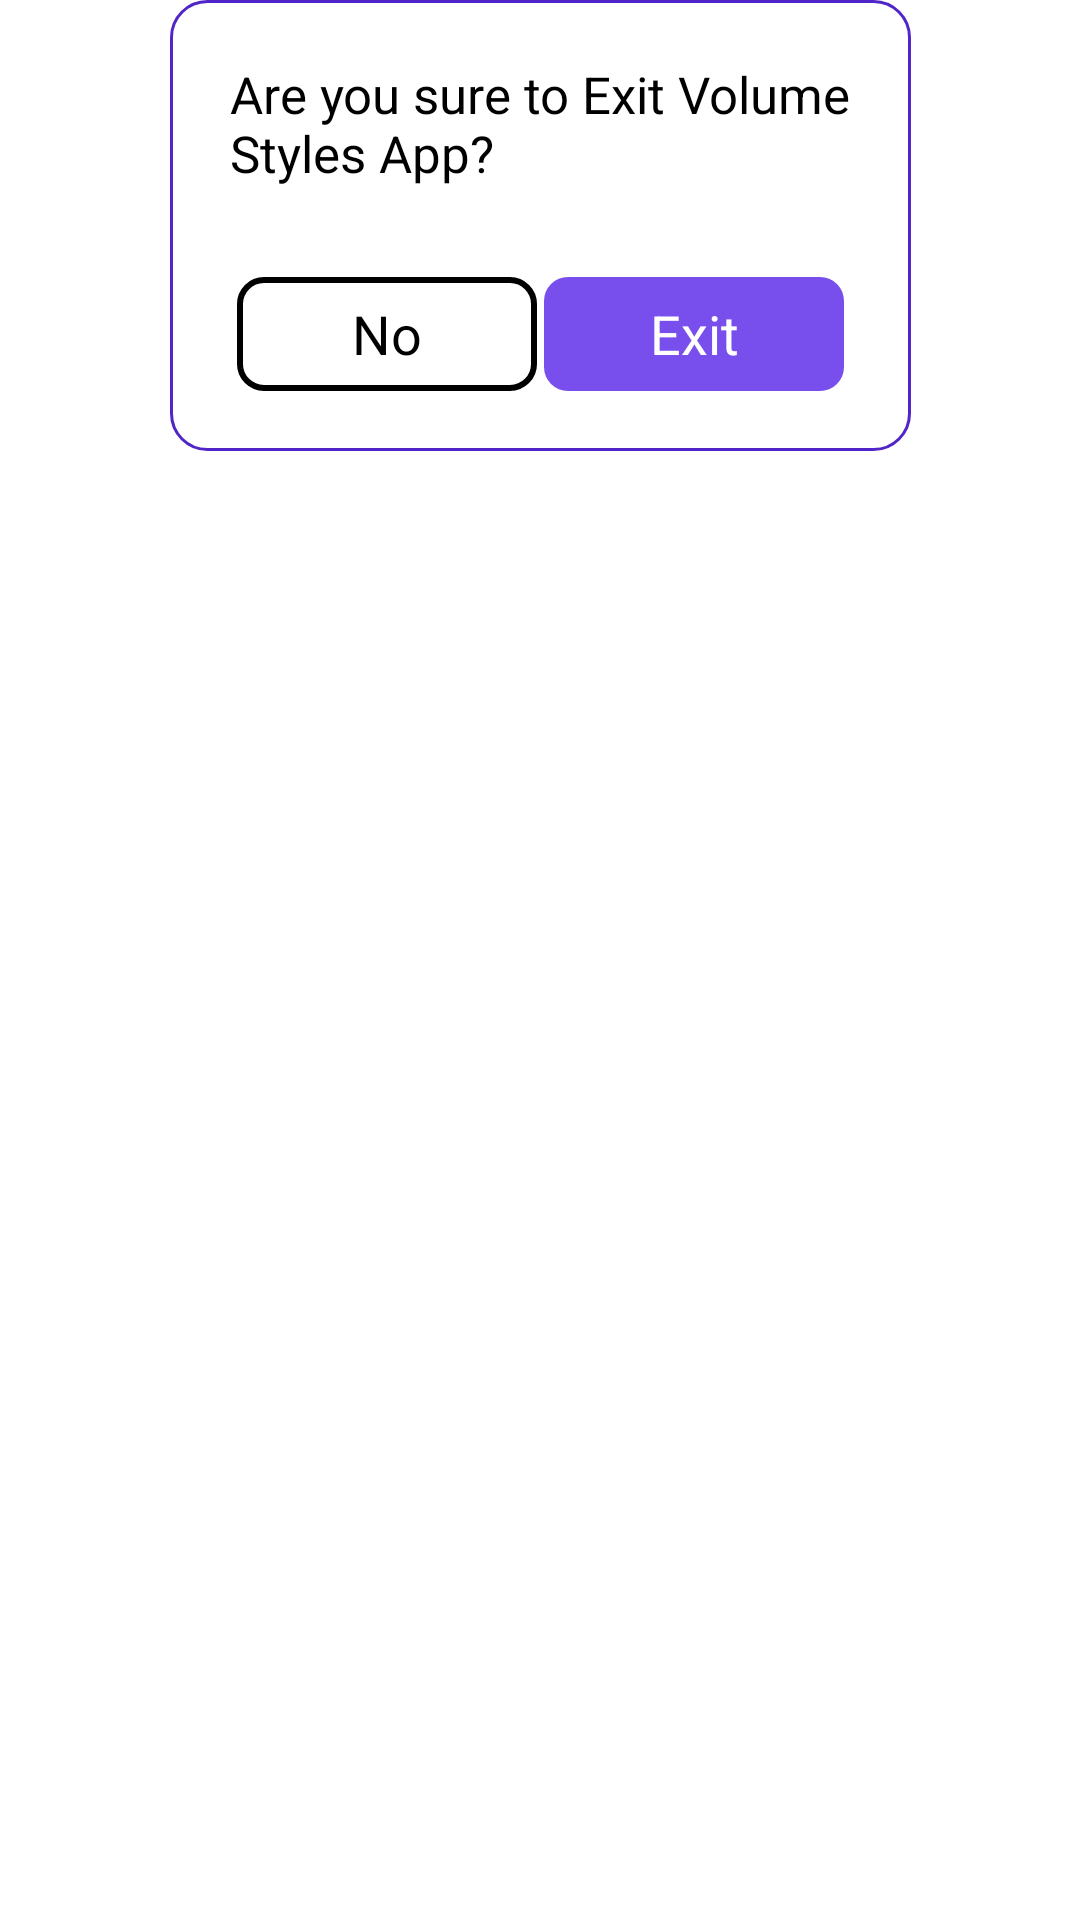

Layout XML and referenced resources for this Android screen:
<!-- AndroidManifest.xml: application theme Theme.MyVolumeApp -->
<!-- res/layout/exit_dialogue.xml -->
<?xml version="1.0" encoding="utf-8"?>
<androidx.constraintlayout.widget.ConstraintLayout xmlns:android="http://schemas.android.com/apk/res/android"
    xmlns:app="http://schemas.android.com/apk/res-auto"
    android:layout_width="match_parent"
    android:layout_height="wrap_content">

    <androidx.constraintlayout.widget.ConstraintLayout
        android:layout_width="wrap_content"
        android:layout_height="wrap_content"
        android:background="@drawable/my_shape_exit"
        android:padding="20dp"
        app:layout_constraintEnd_toEndOf="parent"
        app:layout_constraintStart_toStartOf="parent"
        app:layout_constraintTop_toTopOf="parent">

        <TextView
            android:id="@+id/tv_label_exit"
            android:layout_width="wrap_content"
            android:layout_height="wrap_content"
            android:text="@string/are_you_sure_to_exit_nvolume_styles"
            android:textColor="@color/black"
            android:textSize="17sp"
            app:layout_constraintEnd_toEndOf="parent"
            app:layout_constraintStart_toStartOf="parent"
            app:layout_constraintTop_toTopOf="parent" />

        <TextView
            android:id="@+id/tv_label_yes"
            android:layout_width="100dp"
            android:layout_height="38dp"
            android:background="@drawable/roundbg"
            android:gravity="center"
            android:text="Exit"
            android:textAllCaps="false"
            android:textColor="@color/white"
            android:textSize="18sp"
            app:layout_constraintBottom_toBottomOf="parent"
            app:layout_constraintEnd_toEndOf="@id/tv_label_exit"
            app:layout_constraintStart_toEndOf="@+id/tv_label_no" />

        <TextView
            android:id="@+id/tv_label_no"
            android:layout_width="100dp"
            android:layout_height="38dp"
            android:layout_marginTop="30dp"
            android:layout_marginEnd="0dp"
            android:gravity="center"
            android:text="No"
            android:background="@drawable/btnnoshape"
            android:textAllCaps="false"
            android:textColor="@color/black"
            android:textSize="18sp"
            app:layout_constraintBottom_toBottomOf="parent"
            app:layout_constraintEnd_toStartOf="@+id/tv_label_yes"
            app:layout_constraintHorizontal_bias="0.5"
            app:layout_constraintStart_toStartOf="@id/tv_label_exit"
            app:layout_constraintTop_toBottomOf="@+id/tv_label_exit"
            app:layout_constraintVertical_bias="0.466" />

    </androidx.constraintlayout.widget.ConstraintLayout>

</androidx.constraintlayout.widget.ConstraintLayout>
<!-- resources referenced by this layout -->
<resources>
  <color name="black">#FF000000</color>
  <color name="white">#FFFFFFFF</color>
  <!-- drawable btnnoshape (drawable) -->
  <shape xmlns:android="http://schemas.android.com/apk/res/android">
  
      <stroke
          android:width="2dp"
          android:color="@color/black"/>
  
  
  
  
      <corners android:radius="8dp"
        />
      <solid
          android:color="@color/white"/>
  
  </shape>
  <!-- drawable my_shape_exit (drawable-v24) -->
  <?xml version="1.0" encoding="utf-8"?>
  <shape xmlns:android="http://schemas.android.com/apk/res/android">
  
      <corners android:radius="12dp" />
  
      <solid android:color="@color/white" />
  
      <stroke
          android:width="1dp"
          android:color="#5126C9" />
  </shape>
  <!-- drawable roundbg (drawable) -->
  <?xml version="1.0" encoding="utf-8"?>
  <shape xmlns:android="http://schemas.android.com/apk/res/android" android:shape="rectangle">
      <solid android:angle="270"
          android:color="#784FED"/>
  
  
  
      <corners android:radius="8dp" />
  
  
  
  </shape>
  <string name="are_you_sure_to_exit_nvolume_styles">Are you sure to Exit Volume\nStyles App?</string>
  <style name="Theme.MyVolumeApp" parent="Theme.MaterialComponents.DayNight.NoActionBar">
          
          <item name="colorPrimary">@color/purple_500</item>
          <item name="colorPrimaryVariant">@color/purple_700</item>
          <item name="colorOnPrimary">@color/white</item>
          
          <item name="colorSecondary">@color/teal_200</item>
          <item name="colorSecondaryVariant">@color/teal_700</item>
          <item name="colorOnSecondary">@color/black</item>
          
          <item name="android:statusBarColor" tools:targetApi="l">?attr/colorPrimaryVariant</item>
          
      </style>
  <color name="purple_500">#FF6200EE</color>
  <color name="purple_700">#FF3700B3</color>
  <color name="teal_200">#FF03DAC5</color>
  <color name="teal_700">#FF018786</color>
</resources>
